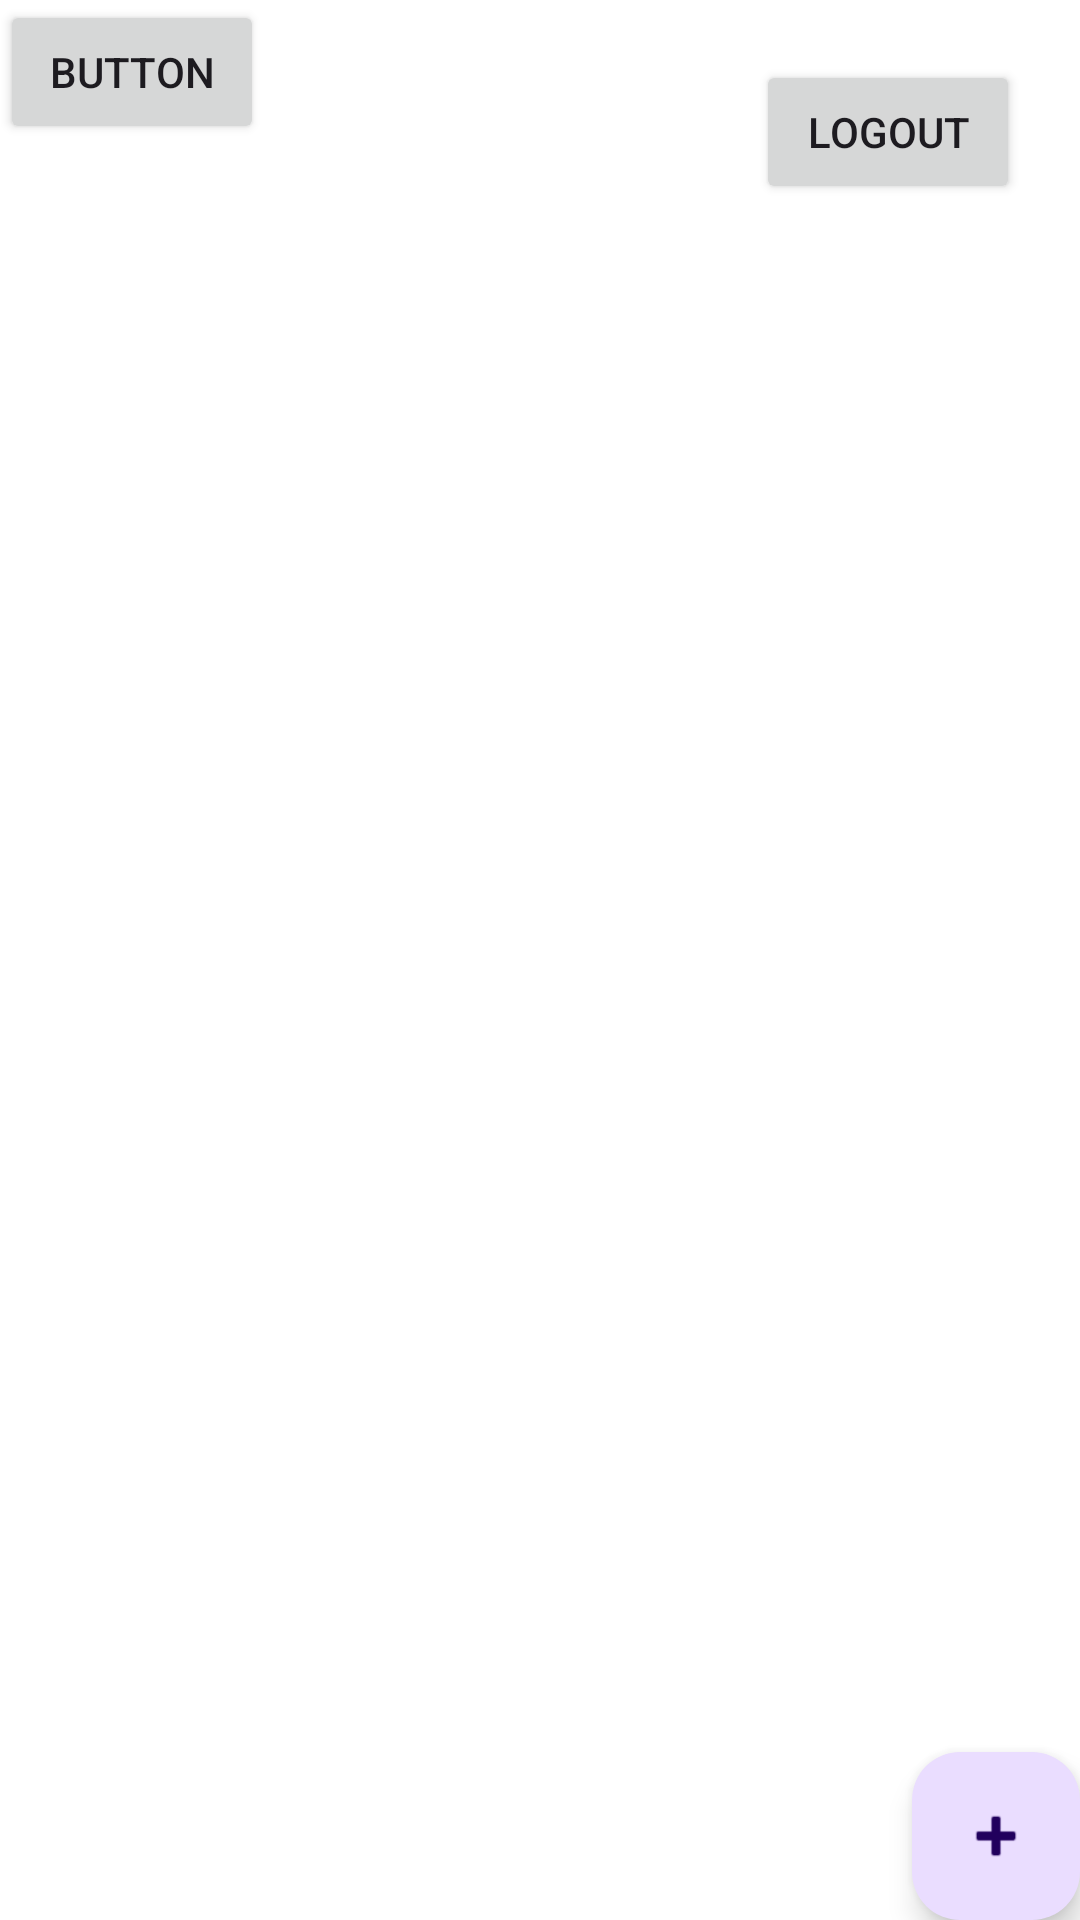

Reconstruct the res/layout file that produces this screen, plus the resources it refers to.
<!-- AndroidManifest.xml: application theme Theme.SteelIndia -->
<!-- res/layout/fragment_home_screen.xml -->
<?xml version="1.0" encoding="utf-8"?>
<androidx.constraintlayout.widget.ConstraintLayout xmlns:android="http://schemas.android.com/apk/res/android"
    xmlns:app="http://schemas.android.com/apk/res-auto"
    xmlns:tools="http://schemas.android.com/tools"
    android:layout_width="match_parent"
    android:layout_height="match_parent"
    android:background="@color/white"
    tools:context=".HomeScreenFragment">

    <androidx.recyclerview.widget.RecyclerView
        android:id="@+id/list_view"
        android:layout_width="match_parent"
        android:layout_height="wrap_content"
        app:layout_constraintEnd_toEndOf="parent"
        app:layout_constraintStart_toStartOf="parent"
        app:layout_constraintTop_toBottomOf="@id/btnLogout"/>

    <Button
        android:id="@+id/btnLogout"
        android:layout_width="wrap_content"
        android:layout_height="wrap_content"
        android:text="Logout"
        android:layout_margin="20dp"
        app:layout_constraintTop_toTopOf="parent"
        app:layout_constraintEnd_toEndOf="parent"/>

    <Button
        android:id="@+id/button3"
        android:layout_width="wrap_content"
        android:layout_height="wrap_content"
        android:text="Button" />

    <com.google.android.material.floatingactionbutton.FloatingActionButton
        android:id="@+id/addfloatingActionButton"
        android:layout_width="wrap_content"
        android:layout_height="wrap_content"
        android:clickable="true"
        android:src="@android:drawable/ic_input_add"
        app:layout_constraintEnd_toEndOf="parent"
        app:layout_constraintBottom_toBottomOf="parent"
        />


</androidx.constraintlayout.widget.ConstraintLayout>
<!-- resources referenced by this layout -->
<resources>
  <color name="white">#FFFFFFFF</color>
  <style name="Theme.SteelIndia" parent="Base.Theme.SteelIndia" />
  <style name="Base.Theme.SteelIndia" parent="Theme.Material3.DayNight.NoActionBar">
          
          
      </style>
</resources>
